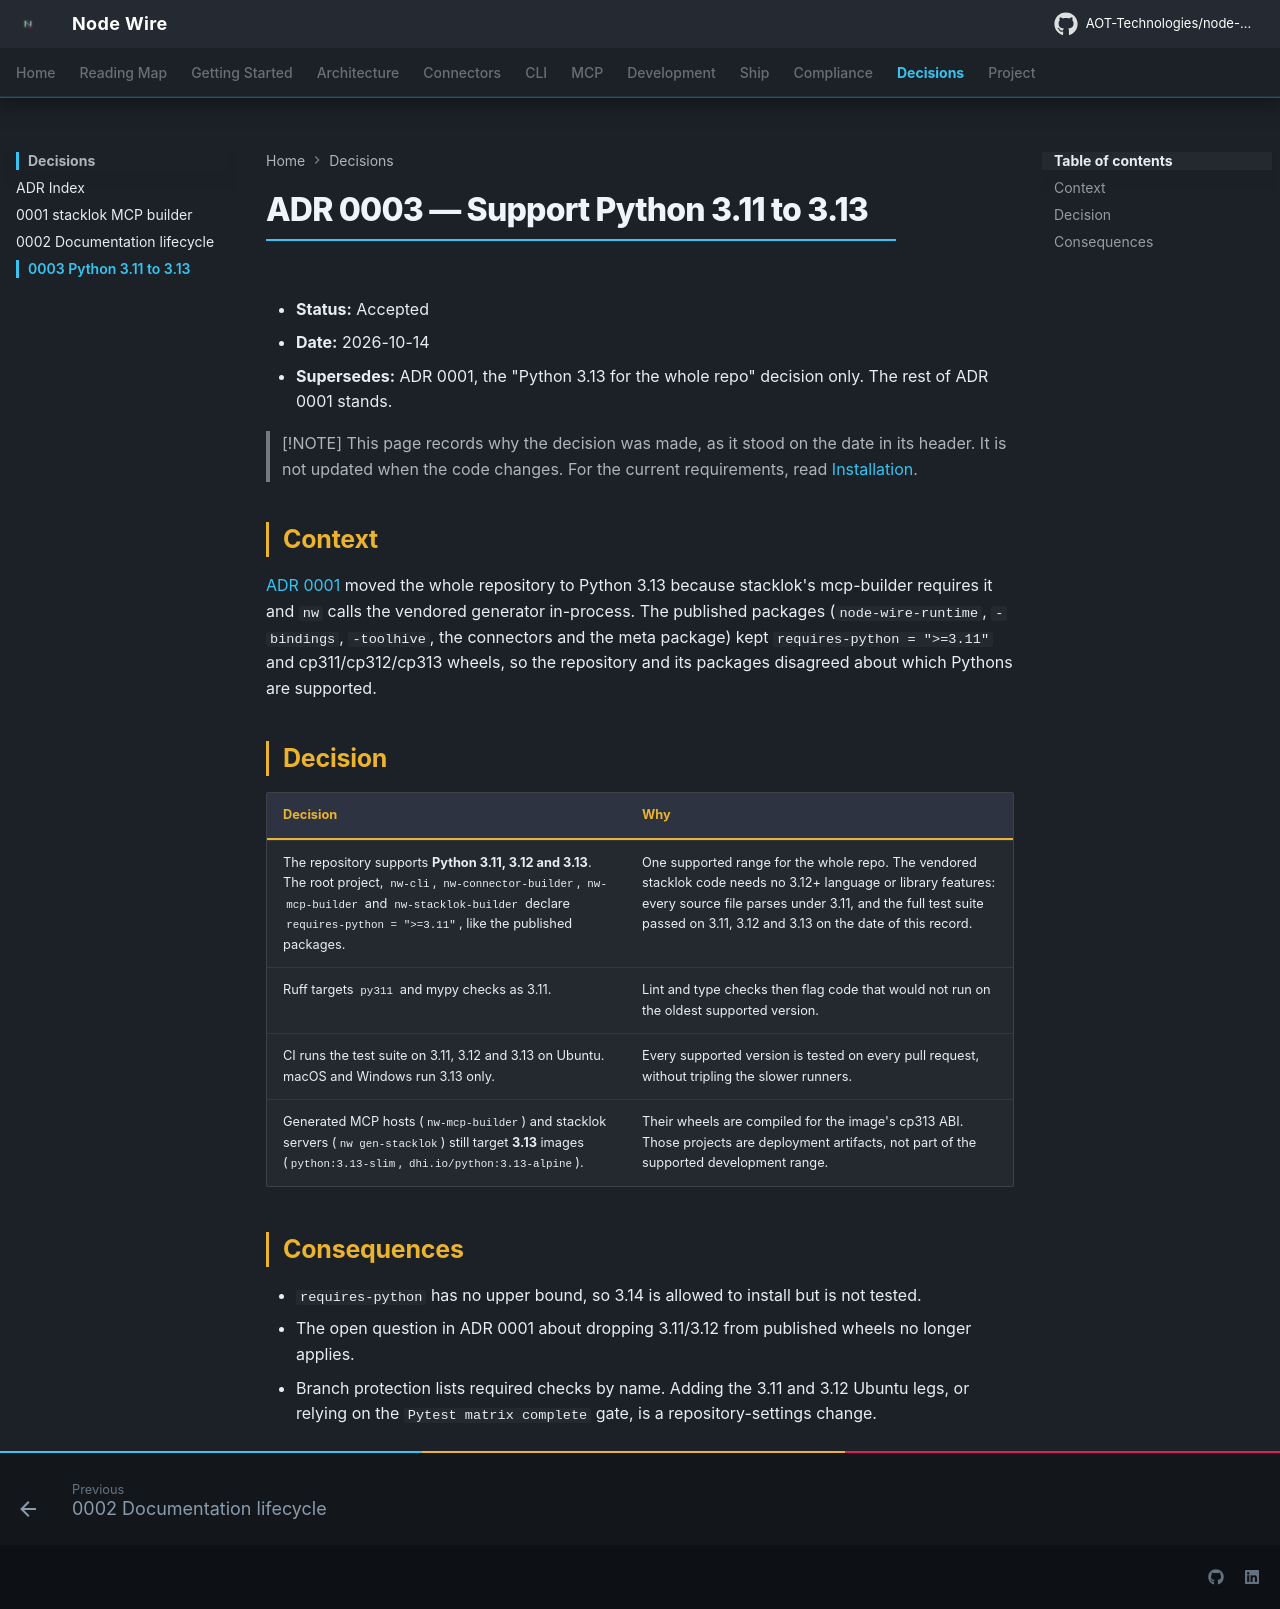

repository: AOT-Technologies/node-wire · page: adr/0003-python-3-11-to-3-13/index.html · generator: mkdocs

<!--
SPDX-FileCopyrightText: 2026 AOT Technologies

SPDX-License-Identifier: Apache-2.0
-->

# ADR 0003 — Support Python 3.11 to 3.13

- **Status:** Accepted
- **Date:** 2026-10-14
- **Supersedes:** ADR 0001, the "Python 3.13 for the whole repo" decision only. The rest of ADR 0001 stands.

> [!NOTE]
> This page records why the decision was made, as it stood on the date in its header. It is not
> updated when the code changes. For the current requirements, read [Installation](../installation.md).

## Context

[ADR 0001](0001-stacklok-mcp-builder-on-node-wire.md) moved the whole repository to Python 3.13
because stacklok's mcp-builder requires it and `nw` calls the vendored generator in-process. The
published packages (`node-wire-runtime`, `-bindings`, `-toolhive`, the connectors and the meta
package) kept `requires-python = ">=3.11"` and cp311/cp312/cp313 wheels, so the repository and its
packages disagreed about which Pythons are supported.

## Decision

| Decision | Why |
|---|---|
| The repository supports **Python 3.11, 3.12 and 3.13**. The root project, `nw-cli`, `nw-connector-builder`, `nw-mcp-builder` and `nw-stacklok-builder` declare `requires-python = ">=3.11"`, like the published packages. | One supported range for the whole repo. The vendored stacklok code needs no 3.12+ language or library features: every source file parses under 3.11, and the full test suite passed on 3.11, 3.12 and 3.13 on the date of this record. |
| Ruff targets `py311` and mypy checks as 3.11. | Lint and type checks then flag code that would not run on the oldest supported version. |
| CI runs the test suite on 3.11, 3.12 and 3.13 on Ubuntu. macOS and Windows run 3.13 only. | Every supported version is tested on every pull request, without tripling the slower runners. |
| Generated MCP hosts (`nw-mcp-builder`) and stacklok servers (`nw gen-stacklok`) still target **3.13** images (`python:3.13-slim`, `dhi.io/python:3.13-alpine`). | Their wheels are compiled for the image's cp313 ABI. Those projects are deployment artifacts, not part of the supported development range. |

## Consequences

- `requires-python` has no upper bound, so 3.14 is allowed to install but is not tested.
- The open question in ADR 0001 about dropping 3.11/3.12 from published wheels no longer applies.
- Branch protection lists required checks by name. Adding the 3.11 and 3.12 Ubuntu legs, or relying
  on the `Pytest matrix complete` gate, is a repository-settings change.
